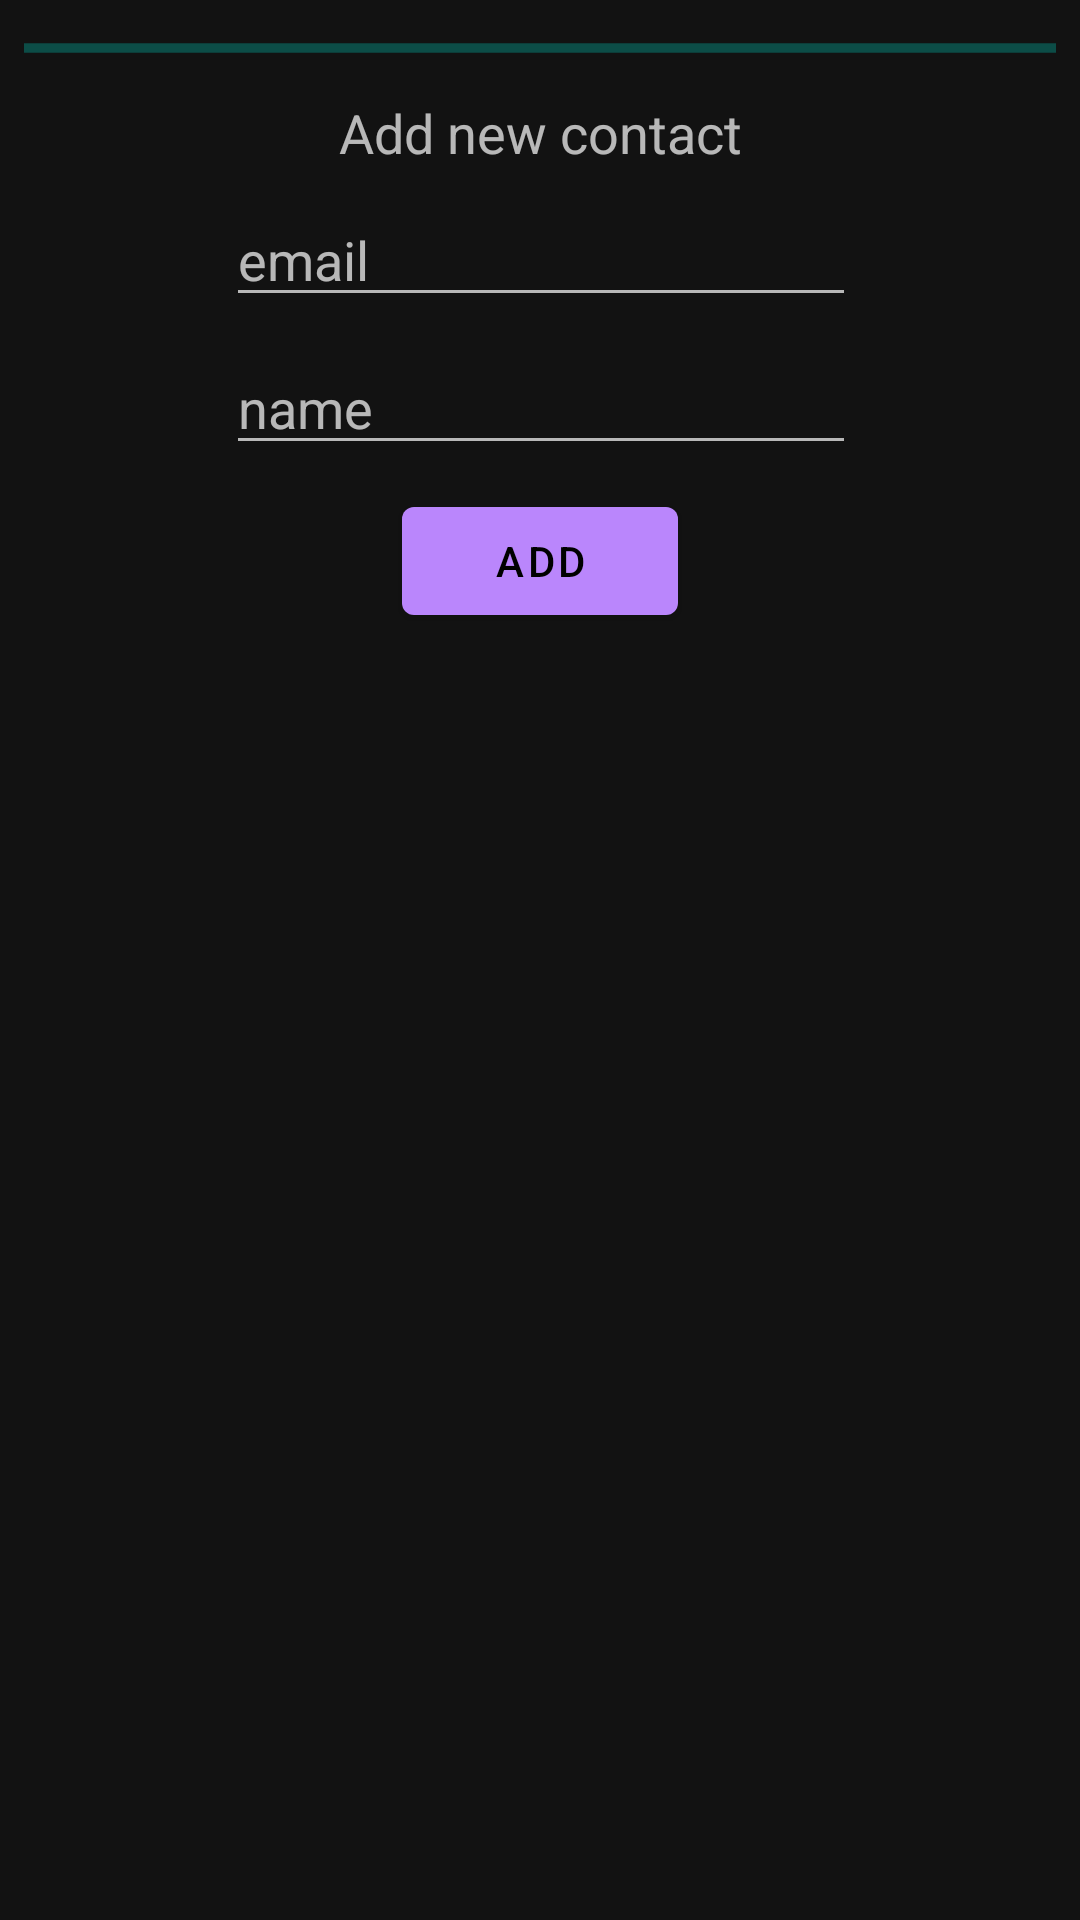

Layout XML and referenced resources for this Android screen:
<!-- AndroidManifest.xml: application theme Theme.MaterialComponents -->
<!-- res/layout/add_contact_fragment.xml -->
<?xml version="1.0" encoding="utf-8"?>
<android.support.constraint.ConstraintLayout
    xmlns:android="http://schemas.android.com/apk/res/android"
    xmlns:app="http://schemas.android.com/apk/res-auto"
    xmlns:tools="http://schemas.android.com/tools"
    android:layout_width="match_parent"
    android:layout_height="match_parent">

    <ProgressBar
        android:id="@+id/add_contact_fragment_progressBar"
        style="?android:attr/progressBarStyleHorizontal"
        android:layout_width="0dp"
        android:layout_height="wrap_content"
        android:layout_marginEnd="8dp"
        android:layout_marginStart="8dp"
        android:layout_marginTop="8dp"
        android:indeterminate="true"
        app:layout_constraintEnd_toEndOf="parent"
        app:layout_constraintStart_toStartOf="parent"
        app:layout_constraintTop_toTopOf="parent" />

    <EditText
        android:id="@+id/add_contact_fragment_email_et"
        android:layout_width="wrap_content"
        android:layout_height="0dp"
        android:layout_marginEnd="8dp"
        android:layout_marginStart="8dp"
        android:layout_marginTop="8dp"
        android:ems="10"
        android:hint="email"
        android:inputType="textEmailAddress"
        app:layout_constraintEnd_toEndOf="parent"
        app:layout_constraintHorizontal_bias="0.503"
        app:layout_constraintStart_toStartOf="parent"
        app:layout_constraintTop_toBottomOf="@+id/textView8" />

    <EditText
        android:id="@+id/add_contact_fragment_alias_et"
        android:layout_width="wrap_content"
        android:layout_height="wrap_content"
        android:layout_marginEnd="8dp"
        android:layout_marginStart="8dp"
        android:layout_marginTop="8dp"
        android:ems="10"
        android:hint="name"
        android:inputType="textPersonName"
        app:layout_constraintEnd_toEndOf="parent"
        app:layout_constraintHorizontal_bias="0.503"
        app:layout_constraintStart_toStartOf="parent"
        app:layout_constraintTop_toBottomOf="@+id/add_contact_fragment_email_et" />

    <Button
        android:id="@+id/add_contact_fragment_add_button"
        android:layout_width="92dp"
        android:layout_height="wrap_content"
        android:layout_marginEnd="8dp"
        android:layout_marginStart="8dp"
        android:layout_marginTop="8dp"
        android:text="Add"
        app:layout_constraintEnd_toEndOf="parent"
        app:layout_constraintStart_toStartOf="parent"
        app:layout_constraintTop_toBottomOf="@+id/add_contact_fragment_alias_et" />

    <TextView
        android:id="@+id/textView8"
        android:layout_width="wrap_content"
        android:layout_height="wrap_content"
        android:layout_marginEnd="8dp"
        android:layout_marginStart="8dp"
        android:layout_marginTop="8dp"
        android:text="Add new contact"
        android:textSize="18sp"
        app:layout_constraintEnd_toEndOf="parent"
        app:layout_constraintStart_toStartOf="parent"
        app:layout_constraintTop_toBottomOf="@+id/add_contact_fragment_progressBar" />

</android.support.constraint.ConstraintLayout>
<!-- resources referenced by this layout -->
<resources>

</resources>
